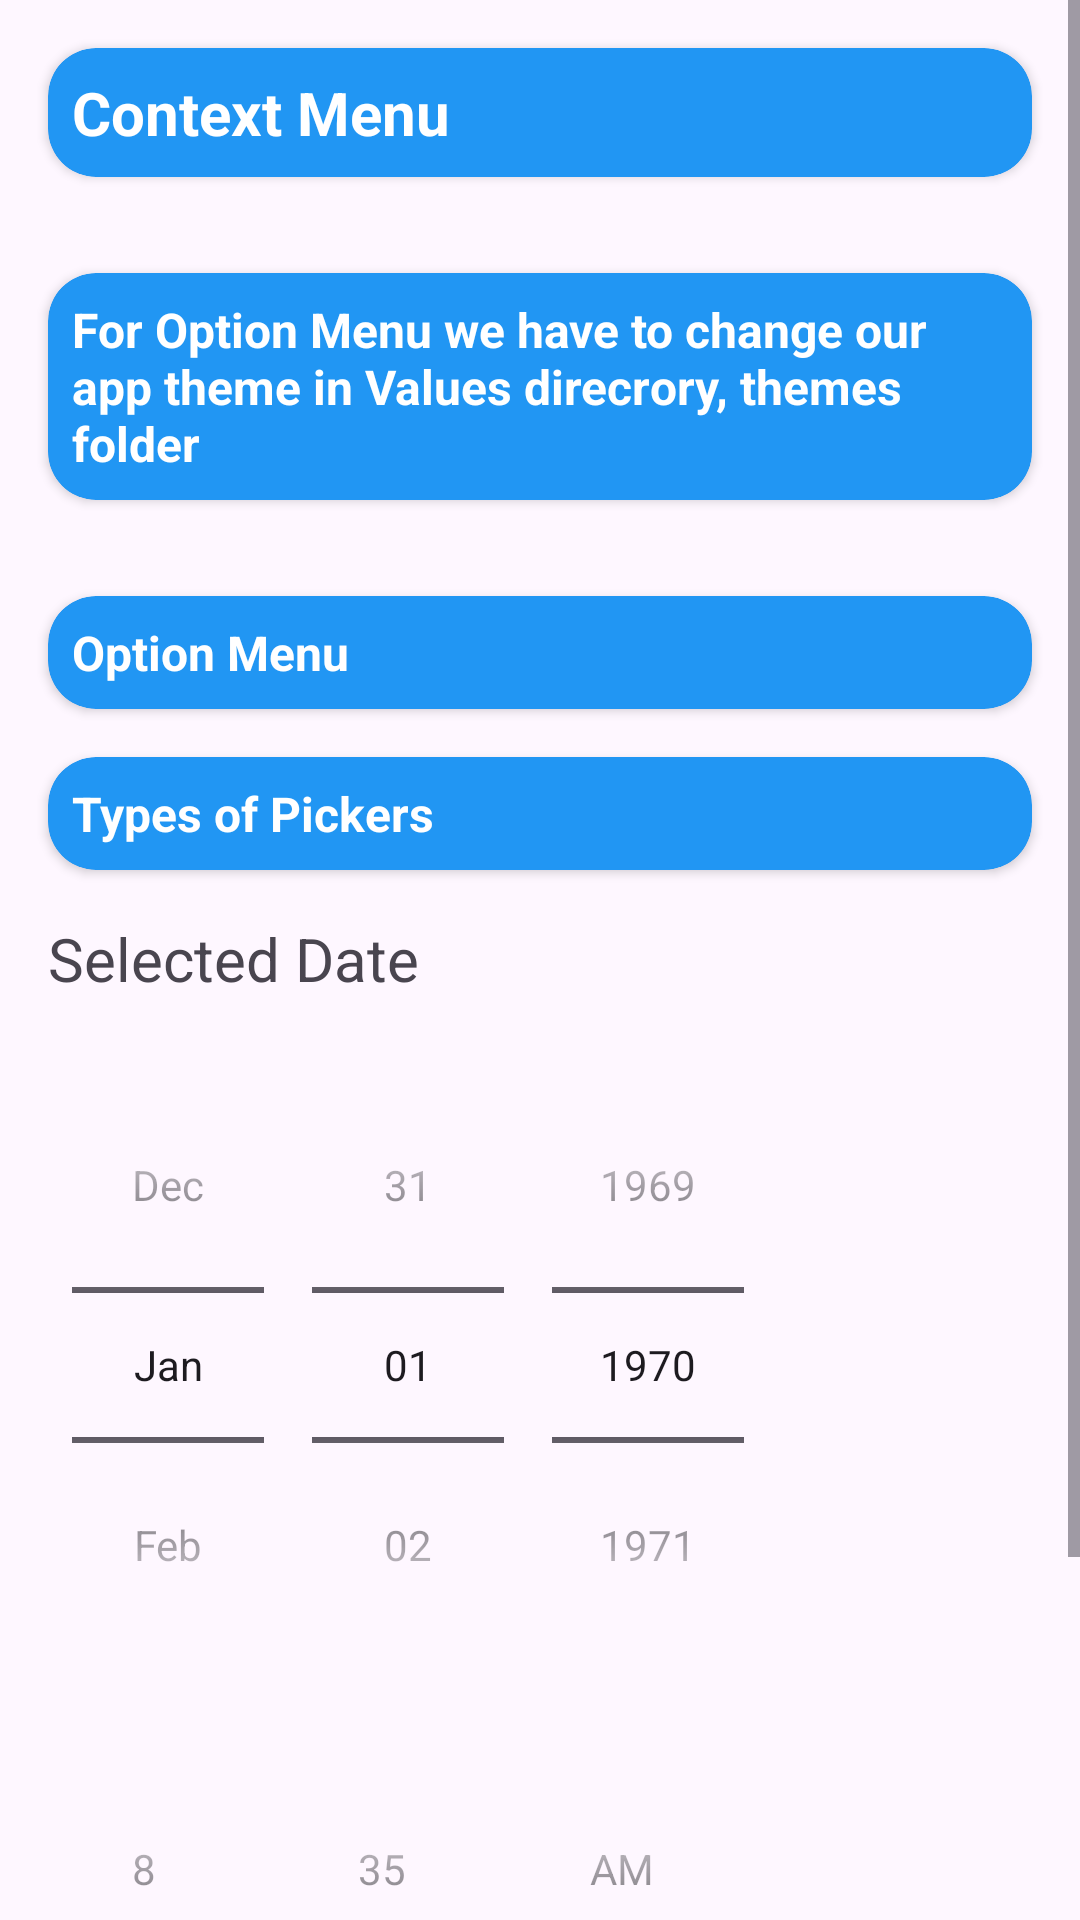

Here is an Android app screen rendered from its layout file. Give the layout XML and the strings, colors and styles it references.
<!-- AndroidManifest.xml: application theme Theme.BSSESS1 -->
<!-- res/layout/activity_menus.xml -->
<?xml version="1.0" encoding="utf-8"?>
<ScrollView xmlns:android="http://schemas.android.com/apk/res/android"
    xmlns:app="http://schemas.android.com/apk/res-auto"
    xmlns:tools="http://schemas.android.com/tools"
    android:id="@+id/main"
    android:layout_width="match_parent"
    android:layout_height="match_parent"
    android:orientation="vertical"
    tools:context=".MenusActivity">

    <LinearLayout
        android:layout_width="match_parent"
        android:layout_height="wrap_content"
        android:orientation="vertical">

        <androidx.cardview.widget.CardView
            android:id="@+id/btnContextMenu"
            android:layout_width="match_parent"
            android:layout_height="wrap_content"
            android:layout_margin="16dp"
            android:elevation="6dp"
            app:cardBackgroundColor="@color/blue"
            app:cardCornerRadius="16dp"
            app:cardMaxElevation="16dp">

            <TextView
                android:layout_width="match_parent"
                android:layout_height="wrap_content"
                android:padding="8dp"
                android:text="Context Menu"
                android:textColor="@color/white"
                android:textSize="20sp"
                android:textStyle="bold" />

        </androidx.cardview.widget.CardView>

        <androidx.cardview.widget.CardView
            android:layout_width="match_parent"
            android:layout_height="wrap_content"
            android:layout_margin="16dp"
            android:elevation="6dp"
            app:cardBackgroundColor="@color/blue"
            app:cardCornerRadius="16dp"
            app:cardMaxElevation="16dp">

            <TextView
                android:layout_width="match_parent"
                android:layout_height="wrap_content"
                android:padding="8dp"
                android:text="For Option Menu we have to change our app theme in Values direcrory, themes folder"
                android:textColor="@color/white"
                android:textSize="16sp"
                android:textStyle="bold" />

        </androidx.cardview.widget.CardView>

        <androidx.cardview.widget.CardView
            android:id="@+id/btnOptionMenu"
            android:layout_width="match_parent"
            android:layout_height="wrap_content"
            android:layout_margin="16dp"
            android:elevation="6dp"
            app:cardBackgroundColor="@color/blue"
            app:cardCornerRadius="16dp"
            app:cardMaxElevation="16dp">

            <TextView
                android:layout_width="match_parent"
                android:layout_height="wrap_content"
                android:padding="8dp"
                android:text="Option Menu"
                android:textColor="@color/white"
                android:textSize="16sp"
                android:textStyle="bold" />

        </androidx.cardview.widget.CardView>

        <androidx.cardview.widget.CardView
            android:layout_width="match_parent"
            android:layout_height="wrap_content"
            android:layout_marginLeft="16dp"
            android:layout_marginRight="16dp"
            android:elevation="6dp"
            app:cardBackgroundColor="@color/blue"
            app:cardCornerRadius="16dp"
            app:cardMaxElevation="16dp">

            <TextView
                android:layout_width="match_parent"
                android:layout_height="wrap_content"
                android:padding="8dp"
                android:text="Types of Pickers"
                android:textColor="@color/white"
                android:textSize="16sp"
                android:textStyle="bold" />

        </androidx.cardview.widget.CardView>

        <TextView
            android:id="@+id/txtSelectedDate"
            android:layout_width="match_parent"
            android:layout_height="wrap_content"
            android:layout_marginLeft="16dp"
            android:layout_marginTop="16dp"
            android:text="Selected Date"
            android:textSize="20sp" />

        <DatePicker
            android:calendarViewShown="false"
            android:datePickerMode="spinner"
            android:id="@+id/datePicker"
            android:layout_width="wrap_content"
            android:layout_height="wrap_content"
            android:layout_margin="16dp" />

        <TimePicker
            android:timePickerMode="spinner"
            android:id="@+id/timePicker"
            android:layout_width="wrap_content"
            android:layout_height="wrap_content" />

    </LinearLayout>
</ScrollView>
<!-- resources referenced by this layout -->
<resources>
  <color name="blue">#2196F3</color>
  <color name="white">#FFFFFFFF</color>
  <style name="Theme.BSSESS1" parent="Base.Theme.BSSESS1" />
  <style name="Base.Theme.BSSESS1" parent="Theme.Material3.DayNight.NoActionBar">
          
          
      </style>
</resources>
